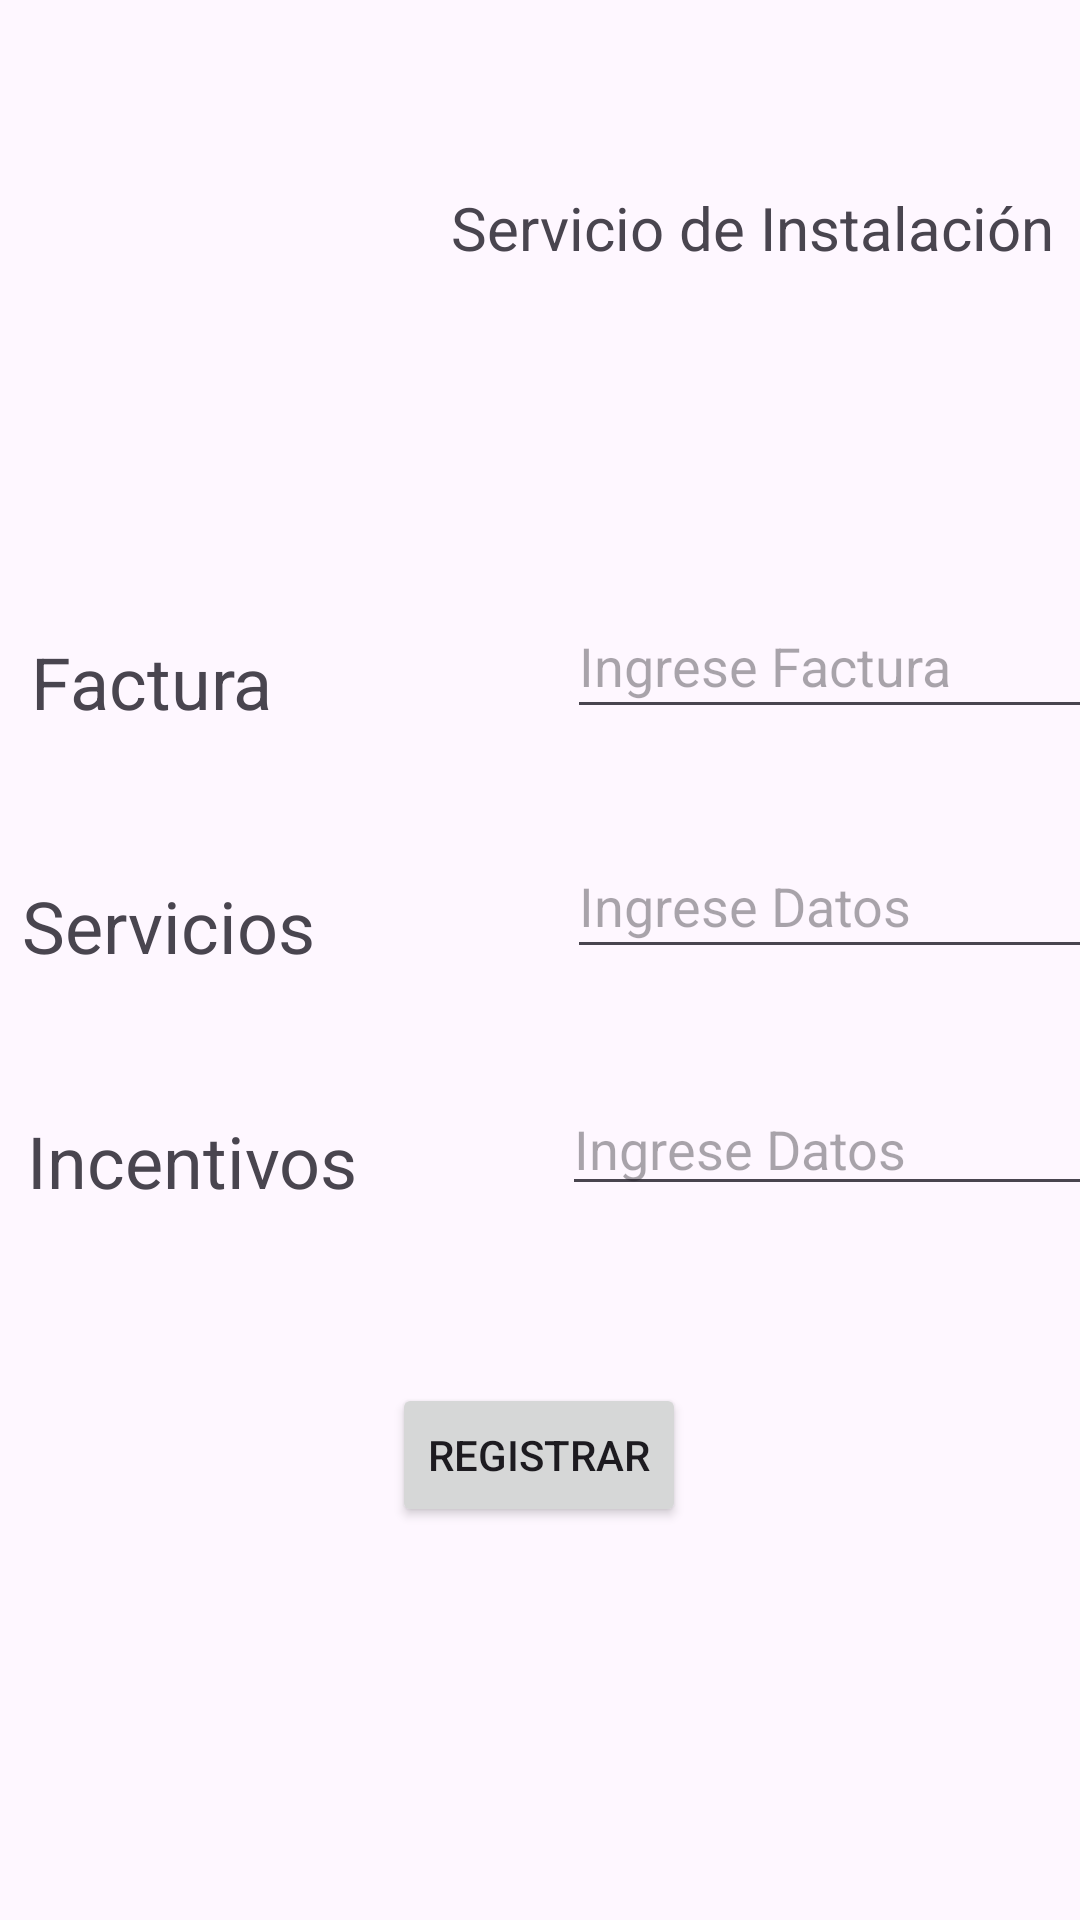

This screen was rendered from an Android layout file. Write that file and the resources it references.
<!-- AndroidManifest.xml: application theme Theme.ServiciosCoppel -->
<!-- res/layout/activity_instalacion.xml -->
<?xml version="1.0" encoding="utf-8"?>
<androidx.constraintlayout.widget.ConstraintLayout xmlns:android="http://schemas.android.com/apk/res/android"
    xmlns:app="http://schemas.android.com/apk/res-auto"
    xmlns:tools="http://schemas.android.com/tools"
    android:layout_width="match_parent"
    android:layout_height="match_parent"
    tools:context=".Instalacion">

    <LinearLayout
        android:id="@+id/linearLayout14"
        android:layout_width="140dp"
        android:layout_height="150dp"
        android:layout_marginStart="1dp"
        android:layout_marginTop="1dp"
        android:layout_marginEnd="1dp"
        android:layout_marginBottom="1dp"
        android:orientation="horizontal"
        app:layout_constraintBottom_toTopOf="@+id/textView20"
        app:layout_constraintEnd_toStartOf="@+id/linearLayout13"
        app:layout_constraintStart_toStartOf="parent"
        app:layout_constraintTop_toTopOf="parent">

        <ImageView
            android:id="@+id/imageView6"
            android:layout_width="wrap_content"
            android:layout_height="match_parent"
            android:layout_weight="1"
            app:srcCompat="@drawable/instalacion" />
    </LinearLayout>

    <LinearLayout
        android:id="@+id/linearLayout13"
        android:layout_width="268dp"
        android:layout_height="150dp"
        android:layout_marginStart="1dp"
        android:layout_marginTop="1dp"
        android:layout_marginEnd="1dp"
        android:layout_marginBottom="47dp"
        android:orientation="vertical"
        app:layout_constraintBottom_toTopOf="@+id/editTextFactura3"
        app:layout_constraintEnd_toEndOf="parent"
        app:layout_constraintStart_toEndOf="@+id/linearLayout14"
        app:layout_constraintTop_toTopOf="parent">

        <TextView
            android:id="@+id/textView19"
            android:layout_width="wrap_content"
            android:layout_height="wrap_content"
            android:layout_gravity="center|center_horizontal"
            android:layout_weight="1"
            android:foregroundGravity="center"
            android:gravity="center_horizontal|center_vertical"
            android:text="Servicio de Instalación"
            android:textSize="20sp" />
    </LinearLayout>

    <TextView
        android:id="@+id/textView20"
        android:layout_width="wrap_content"
        android:layout_height="wrap_content"
        android:layout_marginStart="36dp"
        android:layout_marginTop="60dp"
        android:layout_marginEnd="98dp"
        android:layout_marginBottom="49dp"
        android:text="Factura"
        android:textSize="24sp"
        app:layout_constraintBottom_toTopOf="@+id/textView21"
        app:layout_constraintEnd_toStartOf="@+id/editTextFactura3"
        app:layout_constraintStart_toStartOf="parent"
        app:layout_constraintTop_toBottomOf="@+id/linearLayout14" />

    <TextView
        android:id="@+id/textView21"
        android:layout_width="wrap_content"
        android:layout_height="wrap_content"
        android:layout_marginStart="33dp"
        android:layout_marginEnd="84dp"
        android:text="Servicios"
        android:textSize="24sp"
        app:layout_constraintBottom_toTopOf="@+id/textView22"
        app:layout_constraintEnd_toStartOf="@+id/editTextServicio1"
        app:layout_constraintStart_toStartOf="parent"
        app:layout_constraintTop_toBottomOf="@+id/textView20" />

    <TextView
        android:id="@+id/textView22"
        android:layout_width="wrap_content"
        android:layout_height="wrap_content"
        android:layout_marginStart="36dp"
        android:layout_marginTop="46dp"
        android:layout_marginEnd="68dp"
        android:layout_marginBottom="58dp"
        android:text="Incentivos"
        android:textSize="24sp"
        app:layout_constraintBottom_toTopOf="@+id/btnRegistrarIns"
        app:layout_constraintEnd_toStartOf="@+id/editTextIncentivo3"
        app:layout_constraintStart_toStartOf="parent"
        app:layout_constraintTop_toBottomOf="@+id/textView21" />

    <Button
        android:id="@+id/btnRegistrarIns"
        android:layout_width="wrap_content"
        android:layout_height="wrap_content"
        android:layout_marginStart="152dp"
        android:layout_marginEnd="153dp"
        android:layout_marginBottom="201dp"
        android:text="Registrar"
        app:layout_constraintBottom_toBottomOf="parent"
        app:layout_constraintEnd_toEndOf="parent"
        app:layout_constraintStart_toStartOf="parent"
        app:layout_constraintTop_toBottomOf="@+id/textView22" />

    <EditText
        android:id="@+id/editTextFactura3"
        android:layout_width="181dp"
        android:layout_height="45dp"
        android:layout_marginEnd="16dp"
        android:ems="10"
        android:singleLine="true"
        android:maxLength="6"
        android:hint="Ingrese Factura"
        android:inputType="phone"
        app:layout_constraintBottom_toTopOf="@+id/editTextServicio1"
        app:layout_constraintEnd_toEndOf="parent"
        app:layout_constraintStart_toEndOf="@+id/textView20"
        app:layout_constraintTop_toBottomOf="@+id/linearLayout13" />

    <EditText
        android:id="@+id/editTextServicio1"
        android:layout_width="181dp"
        android:layout_height="45dp"
        android:layout_marginTop="35dp"
        android:layout_marginEnd="16dp"
        android:layout_marginBottom="38dp"
        android:ems="10"
        android:singleLine="true"
        android:maxLength="2"
        android:hint="Ingrese Datos"
        android:inputType="phone"
        app:layout_constraintBottom_toTopOf="@+id/editTextIncentivo3"
        app:layout_constraintEnd_toEndOf="parent"
        app:layout_constraintStart_toEndOf="@+id/textView21"
        app:layout_constraintTop_toBottomOf="@+id/editTextFactura3" />

    <EditText
        android:id="@+id/editTextIncentivo3"
        android:layout_width="184dp"
        android:layout_height="41dp"
        android:layout_marginEnd="16dp"
        android:layout_marginBottom="59dp"
        android:ems="10"
        android:singleLine="true"
        android:maxLength="3"
        android:hint="Ingrese Datos"
        android:inputType="phone"
        app:layout_constraintBottom_toTopOf="@+id/btnRegistrarIns"
        app:layout_constraintEnd_toEndOf="parent"
        app:layout_constraintStart_toEndOf="@+id/textView22"
        app:layout_constraintTop_toBottomOf="@+id/editTextServicio1" />

</androidx.constraintlayout.widget.ConstraintLayout>
<!-- resources referenced by this layout -->
<resources>
  <style name="Theme.ServiciosCoppel" parent="Base.Theme.ServiciosCoppel" />
  <style name="Base.Theme.ServiciosCoppel" parent="Theme.Material3.DayNight.NoActionBar">
          
          
      </style>
</resources>
